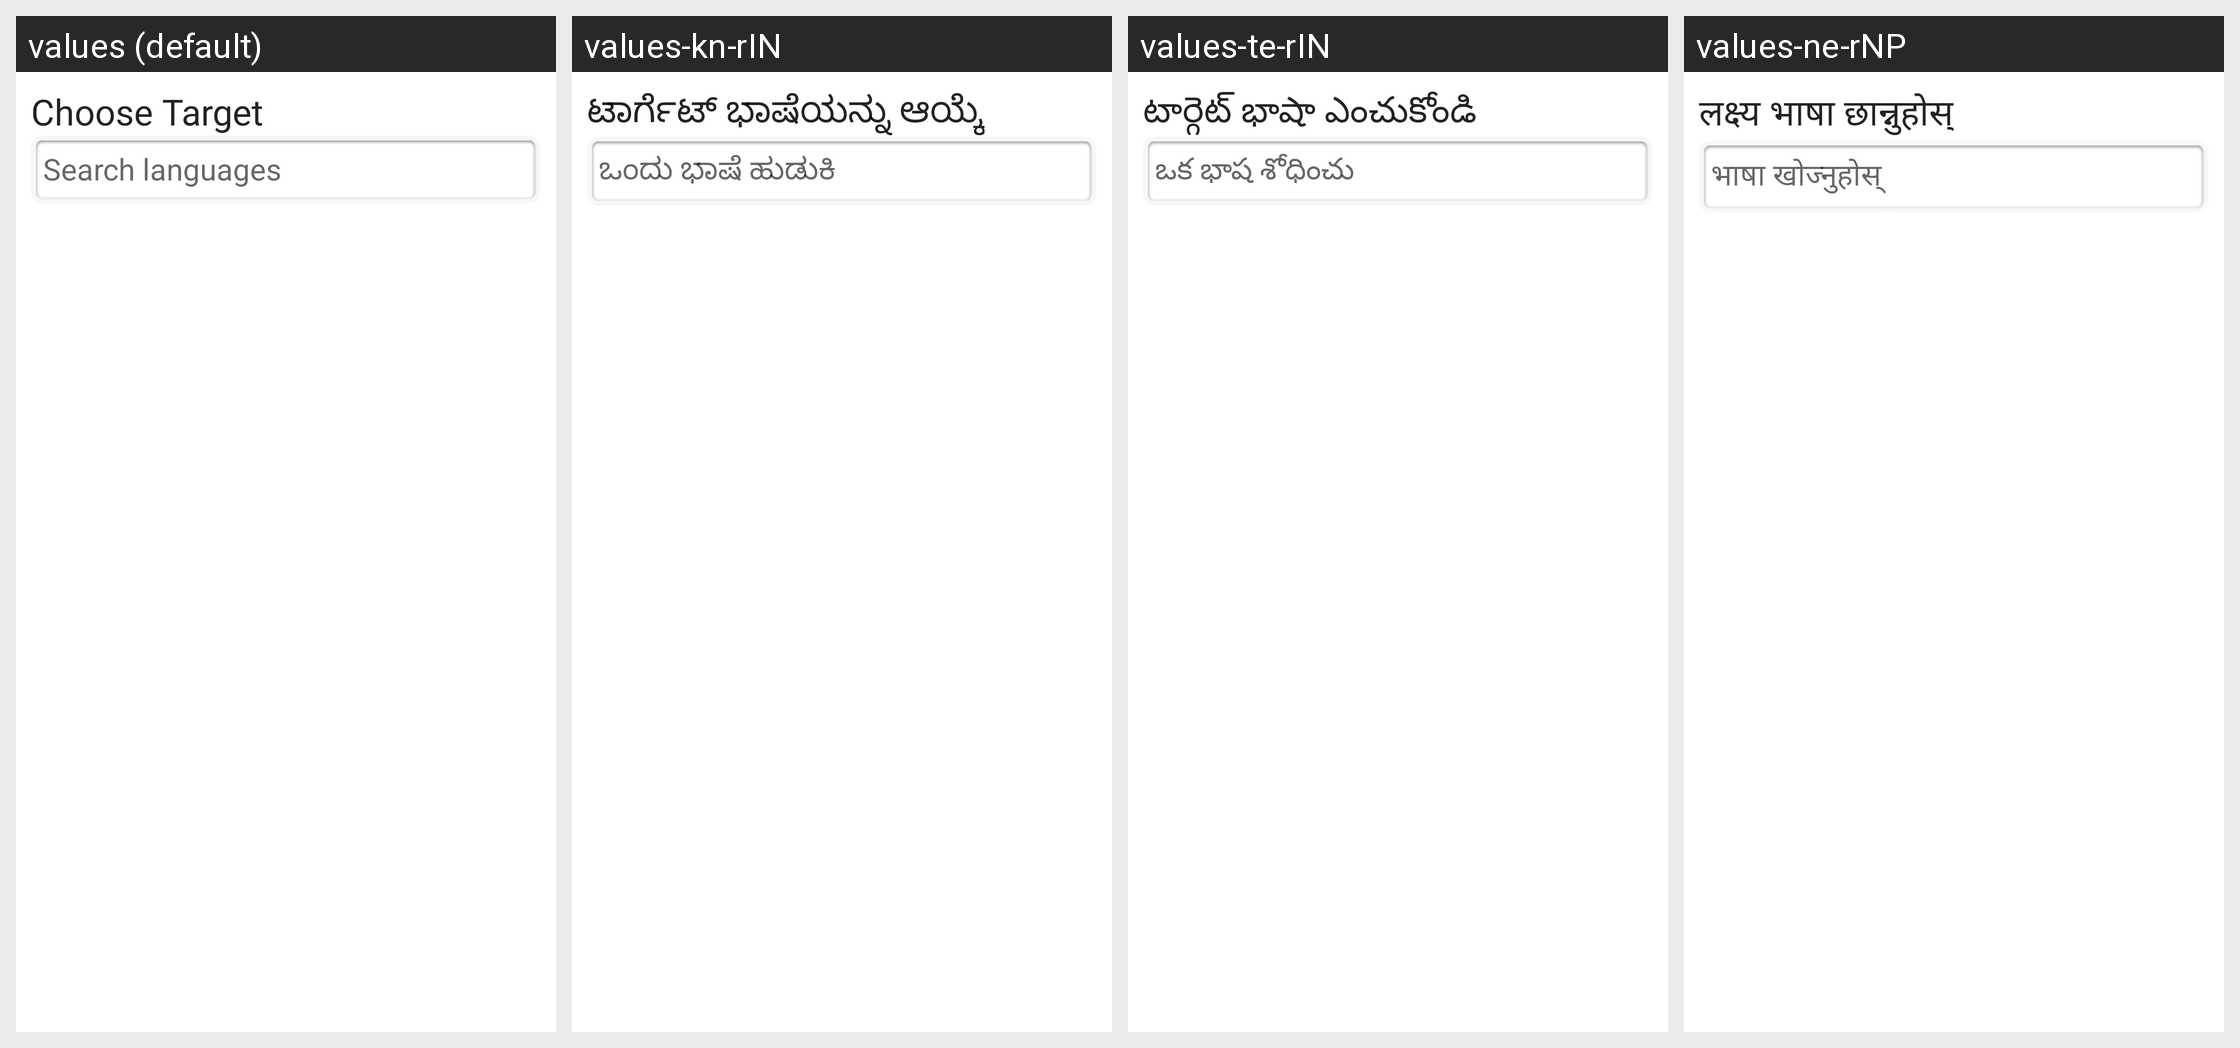

The same Android screen rendered under several of its app's locales, left to right. List the strings drawn on it with the default value and each locale's translation.
Android screen res/layout/activity_language_selector.xml rendered under 4 locales, left to right: values (default), values-kn-rIN, values-te-rIN, values-ne-rNP. Device: Nexus 5 (rendered at 1080×1920; each locale shown at half size, 540×960, under a caption strip naming it); theme AppTheme.
Other locales in the repository, not shown: values-am-rET, values-ar-rSA, values-bn-rBD, values-es-rES, values-fa-rAF, values-fa-rIR, values-fr-rFR, values-gu-rIN, values-ha-rHG, values-hi-rIN, values-in-rID, values-ja-rJP, values-km-rKH, values-ml-rIN, values-mn-rMN, values-mr-rIN, values-my-rMM, values-nl-rNL, values-pa-rIN, values-ps-rAF, values-pt-rPT, values-ru-rRU, values-sw-rKE, values-ta-rIN, values-th-rTH, values-tl-rPH, values-tr-rTR, values-ur-rPK, values-vi-rVN, values-zh-rCN, values-zh-rTW.
Strings drawn on this screen, with the default value and each locale's value (text and hints the layout hard-codes, and strings that could not be matched under every locale, appear in the picture but are not listed):

choose_target_language
  values: Choose Target
  values-kn-rIN: ಟಾರ್ಗೆಟ್ ಭಾಷೆಯನ್ನು ಆಯ್ಕೆ
  values-te-rIN: టార్గెట్ భాషా ఎంచుకోండి
  values-ne-rNP: लक्ष्य भाषा छान्नुहोस्

search_language
  values: Search languages
  values-kn-rIN: ಒಂದು ಭಾಷೆ ಹುಡುಕಿ
  values-te-rIN: ఒక భాష శోధించు
  values-ne-rNP: भाषा खोज्नुहोस्
